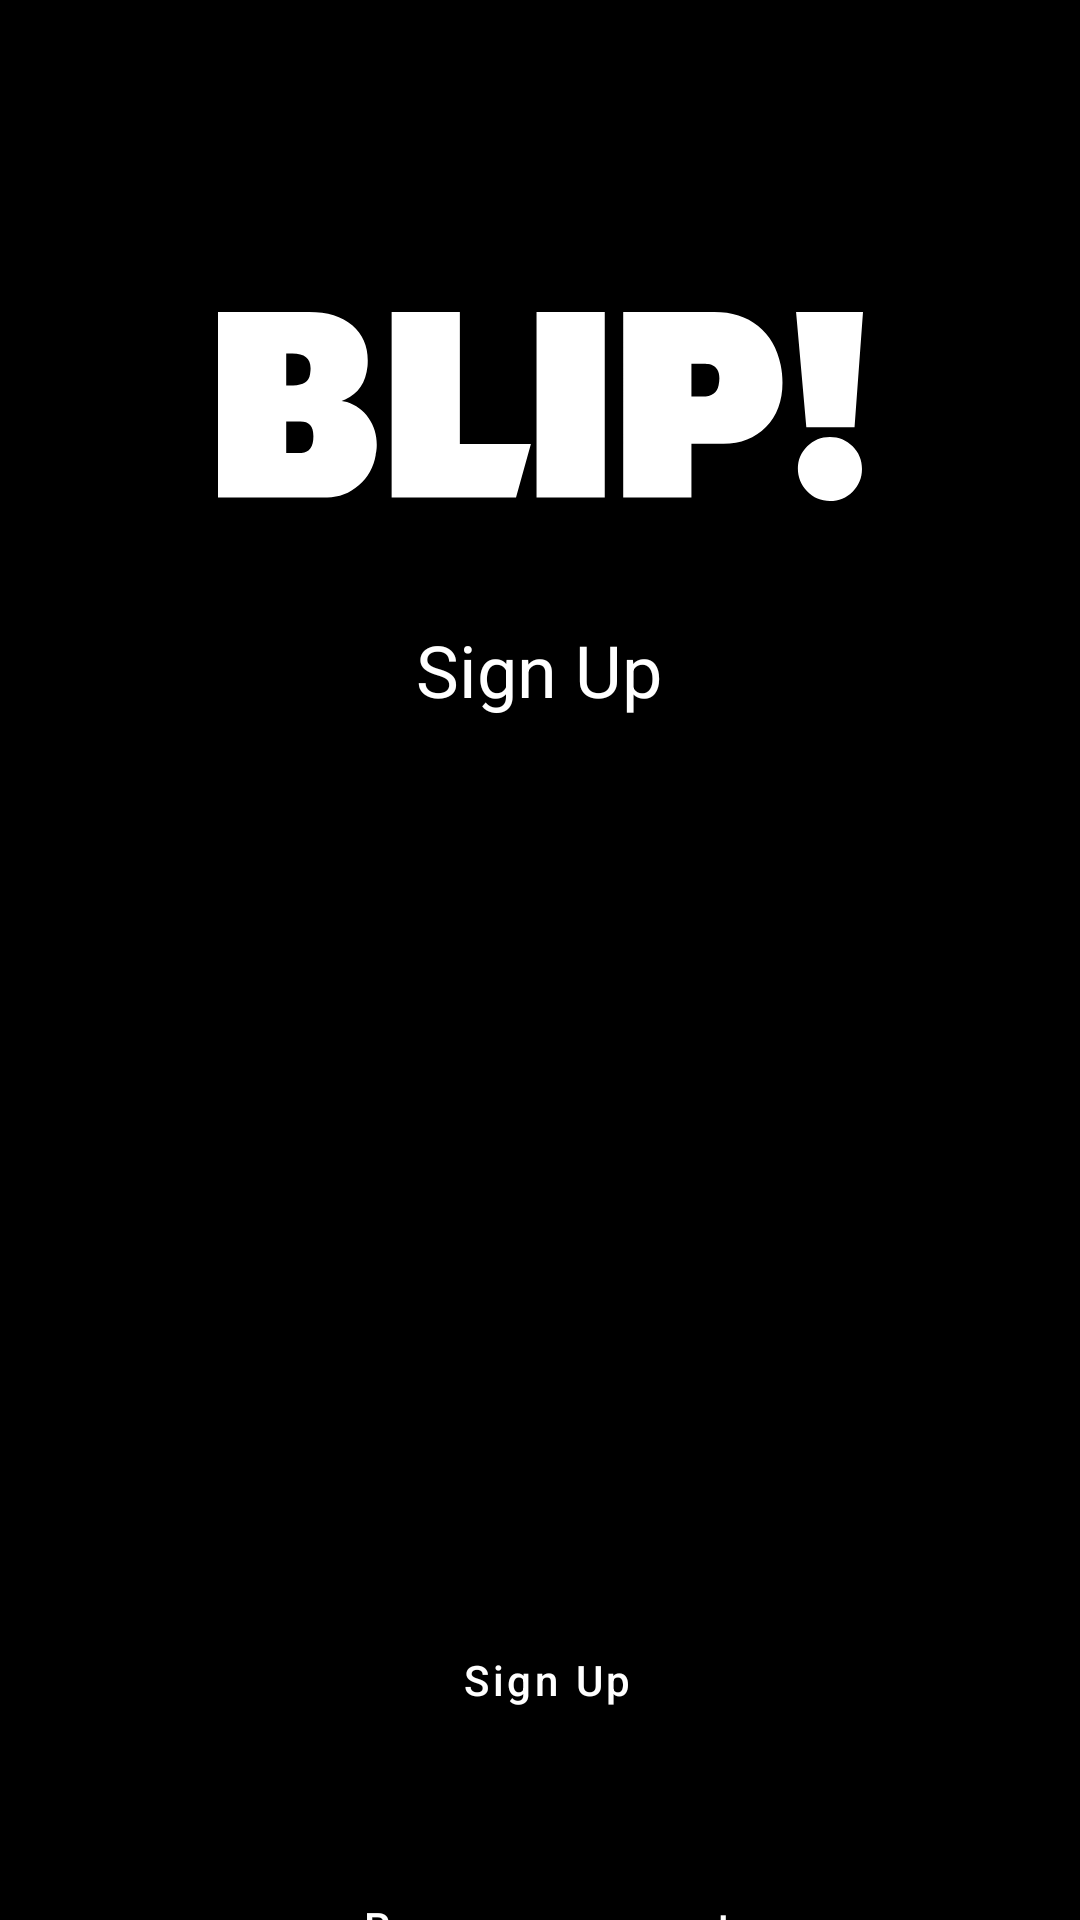

Here is an Android app screen rendered from its layout file. Give the layout XML and the strings, colors and styles it references.
<!-- AndroidManifest.xml: application theme Theme.MaterialComponents.DayNight.NoActionBar -->
<!-- res/layout/activity_main.xml -->
<?xml version="1.0" encoding="utf-8"?>
<androidx.constraintlayout.widget.ConstraintLayout xmlns:android="http://schemas.android.com/apk/res/android"
    xmlns:app="http://schemas.android.com/apk/res-auto"
    xmlns:tools="http://schemas.android.com/tools"
    android:layout_width="match_parent"
    android:layout_height="match_parent"
    tools:context=".MainActivity"
    android:background="@color/black">


    <ImageView
        android:id="@+id/imageView3"
        android:layout_width="wrap_content"
        android:layout_height="wrap_content"
        android:layout_marginTop="104dp"
        app:layout_constraintEnd_toEndOf="parent"
        app:layout_constraintStart_toStartOf="parent"
        app:layout_constraintTop_toTopOf="parent"
        app:srcCompat="@drawable/blip" />

    <TextView
        android:id="@+id/textView"
        android:layout_width="wrap_content"
        android:layout_height="wrap_content"
        android:layout_marginTop="40dp"
        android:text="Sign Up"
        android:textColor="@color/white"
        android:textSize="24sp"
        app:layout_constraintEnd_toEndOf="@+id/imageView3"
        app:layout_constraintHorizontal_bias="0.496"
        app:layout_constraintStart_toStartOf="@+id/imageView3"
        app:layout_constraintTop_toBottomOf="@+id/imageView3" />

    <com.google.android.material.textfield.TextInputLayout
        android:id="@+id/username_field_input_layout"
        style="@style/Widget.MaterialComponents.TextInputLayout.OutlinedBox"
        android:layout_width="306dp"
        android:layout_height="69dp"
        android:layout_marginTop="44dp"
        android:hint="Enter username"

        app:errorEnabled="true"
        app:layout_constraintEnd_toEndOf="parent"
        app:boxCornerRadiusTopStart="15dp"
        app:boxCornerRadiusTopEnd="15dp"
        app:boxCornerRadiusBottomEnd="15dp"
        app:boxCornerRadiusBottomStart="15dp"
        app:layout_constraintHorizontal_bias="0.561"
        app:layout_constraintStart_toStartOf="parent"
        app:layout_constraintTop_toBottomOf="@+id/textView"

        app:hintTextColor="@color/white"


       >
        
        <com.google.android.material.textfield.TextInputEditText
            android:id="@+id/username_field"
            android:layout_width="match_parent"
            android:layout_height="wrap_content"

            />

    </com.google.android.material.textfield.TextInputLayout>

    <com.google.android.material.textfield.TextInputLayout
        android:id="@+id/password_field_input_layout"
        style="@style/Widget.MaterialComponents.TextInputLayout.OutlinedBox.Dense"
        android:layout_width="304dp"
        android:layout_height="69dp"
        android:layout_marginTop="16dp"
        android:hint="Enter password"
        app:hintTextColor="@color/white"

        app:boxCornerRadiusTopStart="15dp"
        app:boxCornerRadiusTopEnd="15dp"
        app:boxCornerRadiusBottomEnd="15dp"
        app:boxCornerRadiusBottomStart="15dp"
        app:endIconMode="password_toggle"
        app:errorEnabled="true"
        app:layout_constraintEnd_toEndOf="@+id/username_field_input_layout"
        app:layout_constraintHorizontal_bias="0.0"
        app:layout_constraintStart_toStartOf="@+id/username_field_input_layout"
        app:layout_constraintTop_toBottomOf="@+id/username_field_input_layout">

        <com.google.android.material.textfield.TextInputEditText
            android:id="@+id/password_field"
            android:layout_width="match_parent"
            android:layout_height="wrap_content"
            android:inputType="textPassword" />

    </com.google.android.material.textfield.TextInputLayout>

    <Button
        android:id="@+id/button"

        android:layout_width="0dp"
        android:layout_height="69dp"
        android:layout_marginTop="88dp"
        app:cornerRadius="20dp"
        style="?attr/materialButtonOutlinedStyle"
        app:strokeColor="@color/white"
        android:text="Sign Up"
        android:textAllCaps="false"
        android:textColor="@color/white"
        app:layout_constraintEnd_toEndOf="@+id/password_field_input_layout"
        app:layout_constraintHorizontal_bias="0.636"
        app:layout_constraintStart_toStartOf="@+id/password_field_input_layout"
        app:layout_constraintTop_toBottomOf="@+id/password_field_input_layout"
        />

    <Button
        android:id="@+id/button2"
        style="@style/Widget.MaterialComponents.Button.TextButton"
        android:layout_width="0dp"
        android:layout_height="48dp"
        android:layout_marginTop="24dp"
        android:text="Recover account"
        android:textAllCaps="false"
        android:textColor="@color/white"
        app:layout_constraintEnd_toEndOf="@+id/button"
        app:layout_constraintHorizontal_bias="0.472"
        app:layout_constraintStart_toStartOf="@+id/button"
        app:layout_constraintTop_toBottomOf="@+id/button" />

    <TextView
        android:id="@+id/textView2"
        android:layout_width="wrap_content"
        android:layout_height="wrap_content"
        android:text="v 0.01"
        android:textColor="@color/white"
        app:layout_constraintBottom_toBottomOf="parent"
        app:layout_constraintEnd_toEndOf="parent"
        app:layout_constraintStart_toStartOf="parent"
        app:layout_constraintTop_toBottomOf="@+id/button2" />

</androidx.constraintlayout.widget.ConstraintLayout>
<!-- resources referenced by this layout -->
<resources>
  <!-- drawable blip: vector/xml drawable (drawable, 2198 chars, omitted) -->
  <!-- not gathered from this repository: default colours our renderer supplied (Android Studio template values) -->
  <color name="black">#FF000000</color>
  <color name="white">#FFFFFFFF</color>
</resources>
